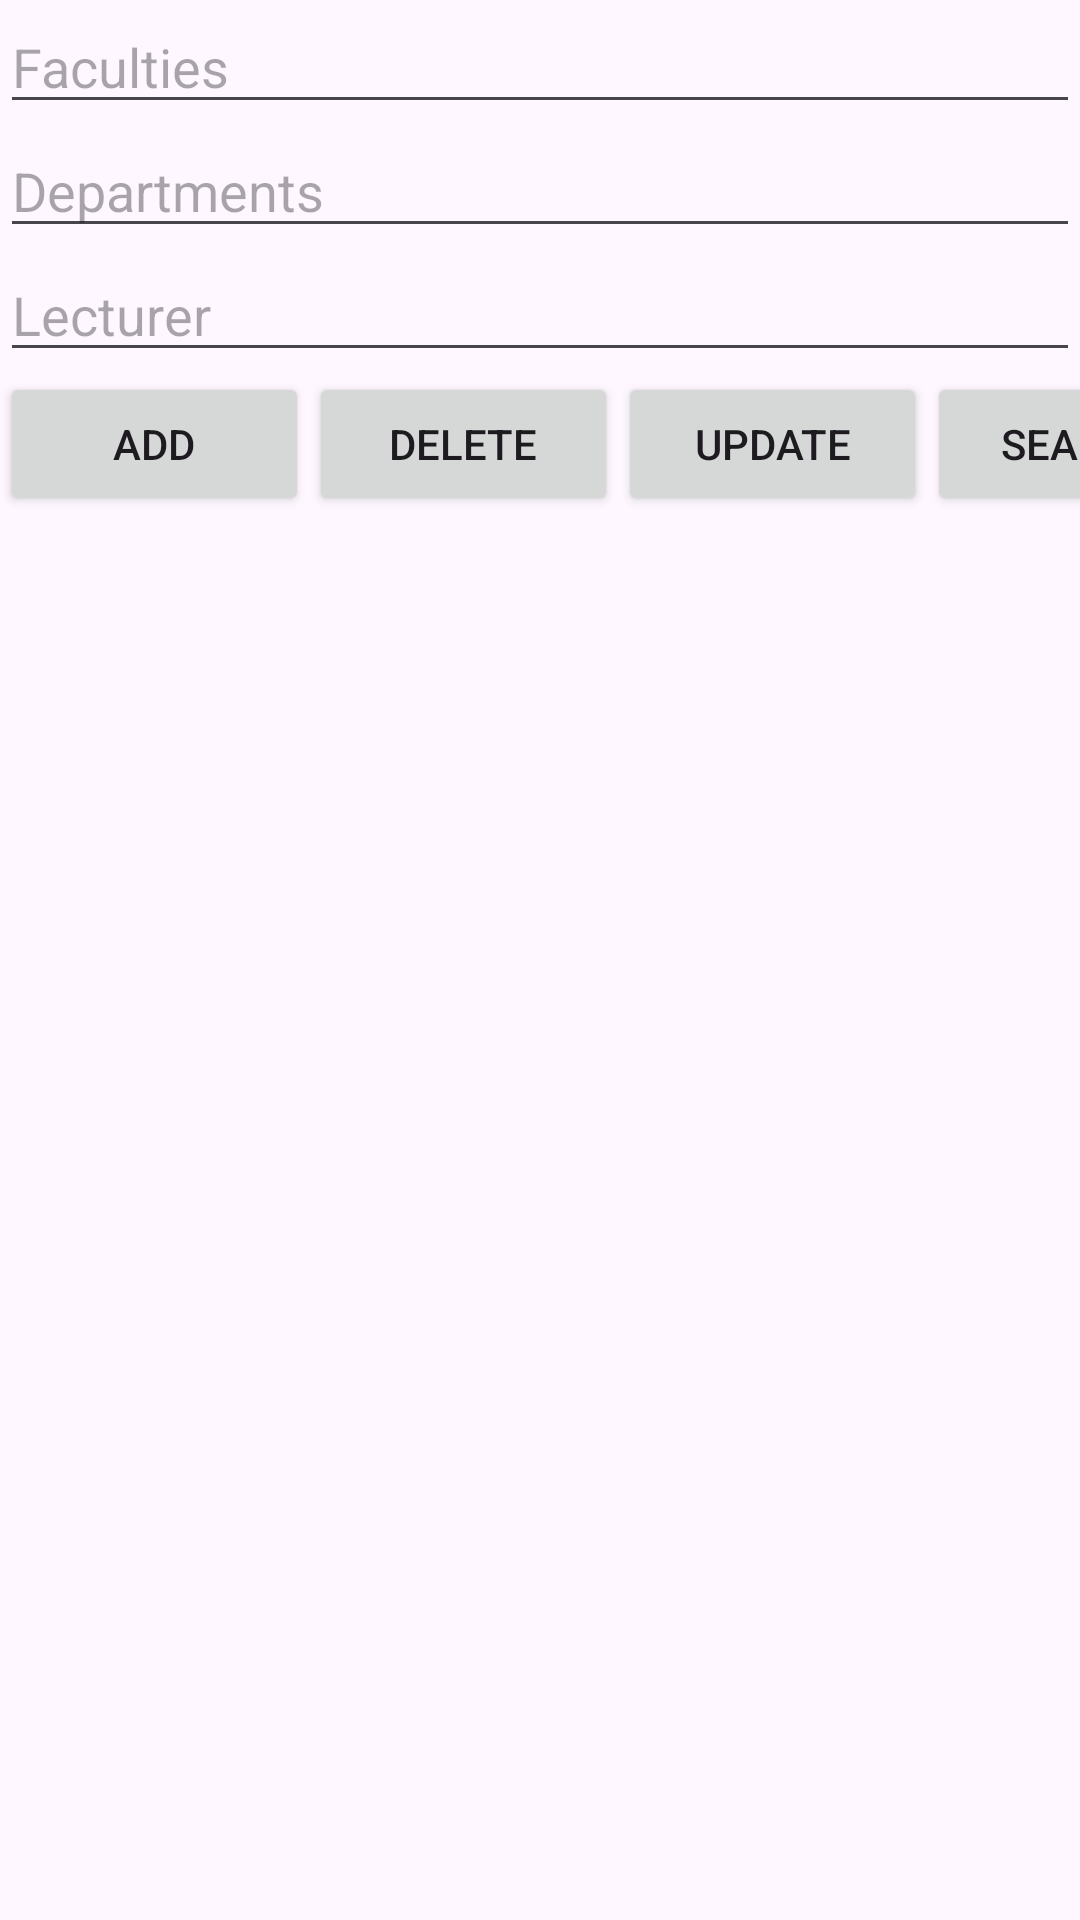

The Android layout XML behind this screen, and the referenced resources:
<!-- AndroidManifest.xml: application theme Theme.Final_Project -->
<!-- res/layout/administration_tab.xml -->
<?xml version="1.0" encoding="utf-8"?>
<LinearLayout xmlns:android="http://schemas.android.com/apk/res/android"
    xmlns:tools="http://schemas.android.com/tools"
    android:layout_width="match_parent"
    android:layout_height="match_parent"
    android:orientation="vertical"
    tools:context=".AdministrationFragment">

    <EditText
        android:id="@+id/faculties"
        android:layout_width="match_parent"
        android:layout_height="wrap_content"
        android:hint="@string/faculties" />

    <EditText
        android:id="@+id/departments"
        android:layout_width="match_parent"
        android:layout_height="wrap_content"
        android:hint="@string/departments" />

    <EditText
        android:id="@+id/lecturer"
        android:layout_width="match_parent"
        android:layout_height="wrap_content"
        android:hint="@string/lecturer" />

    
    <LinearLayout
        android:layout_width="match_parent"
        android:layout_height="wrap_content"
        android:orientation="horizontal">

        <Button
            android:id="@+id/add_tab1"
            android:layout_width="103dp"
            android:layout_height="wrap_content"
            android:text="@string/add_button" />

        <Button
            android:id="@+id/delete_tab1"
            android:layout_width="103dp"
            android:layout_height="wrap_content"
            android:text="@string/delete_button" />

        <Button
            android:id="@+id/update_tab1"
            android:layout_width="103dp"
            android:layout_height="wrap_content"
            android:text="@string/update_button" />

        <Button
            android:id="@+id/search_tab1"
            android:layout_width="103dp"
            android:layout_height="wrap_content"
            android:text="@string/search_button" />
    </LinearLayout>

    <ListView
        android:id="@+id/listView_tab1"
        android:layout_width="match_parent"
        android:layout_height="wrap_content"/>

</LinearLayout>
<!-- resources referenced by this layout -->
<resources>
  <string name="add_button">Add</string>
  <string name="delete_button">Delete</string>
  <string name="departments">Departments</string>
  <string name="faculties">Faculties</string>
  <string name="lecturer">Lecturer</string>
  <string name="search_button">Search</string>
  <string name="update_button">Update</string>
  <style name="Theme.Final_Project" parent="Base.Theme.Final_Project" />
  <style name="Base.Theme.Final_Project" parent="Theme.Material3.DayNight.NoActionBar">
          
          
      </style>
</resources>
